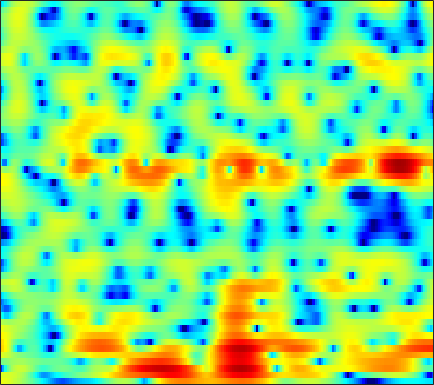

The file beside this chart, header and first rows:
4.5974, 4.4589, 4.2401, 3.9881, 3.7665, 3.4283, 3.0463, 2.7159, 2.2452, 1.7374, 1.1791, 0.72702, 0.080508, -0.62316, -1.1819, -1.9521, -2.7773, -3.4372, -4.3789, -5.3739, -6.3984, -7.2059, -8.3133, -9.4175
4.001, 3.89, 3.779, 3.678, 3.599, 3.463, 3.269, 3.066, 2.692, 2.189, 1.54, 0.9493, 0.009116, -1.125, -2.117, -3.634, -5.34, -6.705, -8.458, -9.735, -10.11, -9.763, -8.848, -7.785
-15.23, -9.206, -4.386, -1.491, 0.009199, 1.426, 2.362, 2.821, 3.159, 3.208, 3.017, 2.744, 2.195, 1.455, 0.7848, -0.2201, -1.261, -2.012, -2.815, -3.247, -3.226, -2.965, -2.446, -1.89
-0.4167, -0.2819, 0.03284, 0.4326, 0.7356, 1.082, 1.341, 1.474, 1.558, 1.521, 1.394, 1.246, 0.9924, 0.676, 0.4198, 0.0714, -0.2646, -0.4995, -0.7733, -0.98, -1.116, -1.162, -1.174, -1.163
4.035, 3.735, 3.285, 2.783, 2.388, 1.827, 1.267, 0.8709, 0.3961, -0.004257, -0.299, -0.4869, -0.7019, -0.9235, -1.111, -1.417, -1.82, -2.179, -2.721, -3.295, -3.814, -4.094, -4.223, -4.031
7.451, 6.699, 5.48, 3.955, 2.558, 0.2492, -2.721, -5.453, -9.058, -9.144, -6.492, -4.746, -3.136, -2.203, -1.858, -1.797, -2.181, -2.749, -3.908, -5.688, -8.379, -11.48, -19.23, -21.24
7.064, 6.37, 5.282, 4, 2.911, 1.309, -0.3312, -1.462, -2.544, -2.964, -2.816, -2.525, -2.18, -2.027, -2.063, -2.33, -2.859, -3.397, -4.269, -5.312, -6.412, -7.151, -7.846, -8.061
5.896, 5.478, 4.858, 4.189, 3.668, 2.965, 2.281, 1.792, 1.197, 0.6595, 0.1745, -0.1812, -0.6749, -1.214, -1.677, -2.402, -3.272, -4.014, -5.151, -6.497, -8.135, -9.627, -12.2, -16.07
4.555, 4.258, 3.857, 3.468, 3.183, 2.821, 2.468, 2.208, 1.854, 1.468, 1.033, 0.6601, 0.1002, -0.5488, -1.095, -1.919, -2.838, -3.602, -4.667, -5.734, -6.779, -7.506, -8.336, -8.864
2.317, 1.921, 1.528, 1.33, 1.317, 1.429, 1.621, 1.767, 1.912, 1.964, 1.882, 1.707, 1.314, 0.7265, 0.1397, -0.8455, -2.074, -3.183, -4.847, -6.606, -8.082, -8.615, -8.199, -6.858
-3.909, -5.542, -7.409, -7.421, -6.091, -3.785, -1.764, -0.5274, 0.7299, 1.603, 2.147, 2.354, 2.366, 2.07, 1.652, 0.8222, -0.3526, -1.534, -3.603, -6.395, -9.779, -11.3, -9.175, -5.628
-9.603, -10.99, -12.61, -12.26, -10.4, -7.439, -4.896, -3.344, -1.726, -0.5293, 0.2995, 0.7257, 1.054, 1.143, 1.075, 0.8027, 0.3997, 0.04295, -0.4699, -0.9017, -1.153, -1.155, -0.8622, -0.2779
-11.82, -10.29, -8.551, -7.031, -5.944, -4.581, -3.31, -2.457, -1.476, -0.682, -0.1036, 0.2066, 0.4749, 0.6147, 0.6556, 0.6196, 0.5136, 0.4237, 0.3065, 0.2279, 0.2072, 0.2515, 0.4109, 0.6784
-7.391, -5.936, -4.253, -2.867, -2.005, -1.046, -0.3014, 0.1253, 0.514, 0.7315, 0.8068, 0.7736, 0.65, 0.4842, 0.3453, 0.2071, 0.08787, -0.0005194, -0.1051, -0.2399, -0.388, -0.4775, -0.5471, -0.4698
0.299, 0.7499, 1.366, 1.932, 2.283, 2.627, 2.78, 2.752, 2.509, 1.973, 1.164, 0.382, -0.8159, -2.026, -2.7, -2.988, -2.701, -2.357, -2.021, -2.053, -2.559, -3.321, -4.859, -6.603
2.142, 2.431, 2.81, 3.151, 3.342, 3.469, 3.406, 3.195, 2.638, 1.673, 0.1572, -1.462, -4.628, -10.02, -18.54, -15.38, -8.299, -5.718, -3.836, -3.049, -3.146, -3.745, -5.19, -7.031
-1.64, -1.246, -0.5893, 0.1108, 0.6153, 1.165, 1.512, 1.609, 1.493, 1.102, 0.4089, -0.2757, -1.318, -2.323, -2.901, -3.137, -2.914, -2.595, -2.159, -1.827, -1.642, -1.542, -1.392, -1.145
-10.73, -9.439, -6.872, -4.439, -2.933, -1.356, -0.1933, 0.4342, 0.9741, 1.242, 1.275, 1.163, 0.8938, 0.5444, 0.2491, -0.1792, -0.5748, -0.8594, -1.211, -1.475, -1.592, -1.536, -1.256, -0.7577
-13.46, -11.58, -8.068, -5.108, -3.334, -1.462, -0.03881, 0.7879, 1.617, 2.153, 2.448, 2.519, 2.416, 2.103, 1.738, 1.026, 0.05506, -0.8577, -2.345, -4.094, -5.712, -6.286, -5.57, -3.761
-5.182, -4.726, -3.83, -2.72, -1.833, -0.6973, 0.3371, 1.016, 1.782, 2.357, 2.731, 2.875, 2.876, 2.629, 2.276, 1.562, 0.4828, -0.6308, -2.646, -5.525, -9.546, -11.96, -9.514, -5.517
-5.653, -5.323, -4.682, -3.863, -3.171, -2.188, -1.211, -0.5189, 0.3081, 1.006, 1.54, 1.828, 2.059, 2.109, 2.017, 1.748, 1.301, 0.8716, 0.2091, -0.4494, -0.9384, -1.097, -0.9667, -0.5204
-10.51, -10.23, -9.438, -8.223, -7.14, -5.614, -4.147, -3.138, -1.956, -0.9702, -0.1746, 0.3061, 0.7934, 1.146, 1.325, 1.463, 1.526, 1.54, 1.534, 1.526, 1.54, 1.571, 1.654, 1.749
-20.44, -22.12, -20.72, -15.99, -12.84, -9.521, -6.985, -5.481, -3.877, -2.654, -1.739, -1.212, -0.667, -0.2513, 0.02593, 0.3583, 0.7032, 0.9637, 1.326, 1.682, 2.018, 2.247, 2.504, 2.686
-19.17, -18.97, -17.29, -14.05, -11.55, -8.693, -6.461, -5.151, -3.864, -3.012, -2.532, -2.381, -2.359, -2.435, -2.444, -2.21, -1.66, -1.065, -0.1595, 0.7561, 1.584, 2.12, 2.694, 3.12
-9.912, -8.907, -7.525, -6.11, -5.072, -3.8, -2.766, -2.182, -1.724, -1.686, -2.122, -2.817, -4.345, -6.716, -9.029, -10.83, -8.291, -5.602, -2.702, -0.5793, 0.9553, 1.824, 2.672, 3.256
-3.503, -2.727, -1.767, -0.902, -0.3304, 0.2913, 0.7244, 0.8842, 0.8667, 0.5243, -0.1971, -1.032, -2.604, -4.67, -6.393, -7.519, -6.152, -4.365, -2.17, -0.4789, 0.7294, 1.359, 1.919, 2.204
-0.4382, 0.2018, 0.9305, 1.519, 1.864, 2.192, 2.363, 2.382, 2.251, 1.95, 1.481, 1.04, 0.3764, -0.2608, -0.6482, -0.9654, -1.01, -0.8872, -0.6232, -0.3669, -0.2108, -0.2106, -0.3852, -0.8163
1.319, 1.768, 2.253, 2.605, 2.783, 2.91, 2.905, 2.827, 2.616, 2.3, 1.897, 1.56, 1.081, 0.5804, 0.2391, -0.2054, -0.5863, -0.8592, -1.217, -1.609, -2.077, -2.485, -3.193, -4.115
2.872, 3.107, 3.325, 3.429, 3.433, 3.343, 3.14, 2.918, 2.54, 2.075, 1.551, 1.122, 0.536, -0.08971, -0.5515, -1.163, -1.764, -2.221, -2.844, -3.507, -4.252, -4.854, -5.713, -6.566
4.326, 4.392, 4.385, 4.261, 4.093, 3.755, 3.308, 2.89, 2.252, 1.512, 0.7031, 0.05578, -0.8346, -1.683, -2.317, -3.058, -3.774, -4.283, -4.959, -5.723, -6.653, -7.539, -8.847, -10.17
5.473, 5.401, 5.205, 4.895, 4.575, 4.02, 3.296, 2.64, 1.607, 0.4256, -0.9015, -1.936, -3.388, -4.77, -5.773, -6.912, -7.487, -7.578, -7.508, -7.548, -7.989, -8.76, -10.94, -15.14
5.46, 5.175, 4.795, 4.412, 4.075, 3.494, 2.626, 1.754, 0.1908, -1.756, -3.985, -5.654, -7.755, -9.959, -12.03, -17, -21.79, -15.72, -10.32, -7.354, -5.814, -5.26, -5.08, -5.199
2.247, 1.167, 0.6573, 1.099, 1.571, 1.895, 1.581, 0.9054, -0.8653, -3.811, -8.85, -15.62, -20.45, -13.08, -10.77, -9.421, -8.273, -6.657, -4.268, -2.102, -0.5171, 0.2623, 1.025, 1.355
-4.735, -11.25, -11.5, -4.593, -1.965, -0.08484, 0.6942, 0.6755, 0.07477, -1.143, -2.66, -3.596, -4.214, -3.585, -2.868, -1.715, -0.5383, 0.3268, 1.442, 2.42, 3.192, 3.602, 3.891, 3.82
-2.688, -3.397, -3.691, -3.281, -2.71, -1.918, -1.33, -1.099, -0.9753, -1.054, -1.175, -1.27, -1.27, -1.091, -0.8383, -0.3908, 0.2016, 0.6321, 1.245, 1.802, 2.25, 2.516, 2.65, 2.563
-5.255, -5.42, -5.195, -4.609, -4.077, -3.359, -2.762, -2.372, -2.033, -1.832, -1.77, -1.779, -1.756, -1.75, -1.653, -1.446, -1.121, -0.7846, -0.264, 0.3118, 0.8909, 1.277, 1.71, 2.015
-13.78, -12.64, -9.672, -7.126, -5.668, -4.231, -3.22, -2.701, -2.291, -2.166, -2.301, -2.525, -2.993, -3.515, -3.88, -4.126, -3.976, -3.518, -2.615, -1.53, -0.4333, 0.3185, 1.237, 2.013
-12.39, -11.27, -8.404, -5.929, -4.502, -3.085, -2.134, -1.727, -1.506, -1.677, -2.225, -2.923, -4.34, -6.362, -8.466, -11.83, -12.8, -10.45, -6.825, -3.996, -1.878, -0.6034, 0.7816, 1.896
-3.367, -3.126, -2.52, -1.765, -1.204, -0.5611, -0.1319, 0.03414, -0.003936, -0.3527, -1.055, -1.861, -3.3, -5.293, -7.174, -9.747, -10.49, -9.011, -6.291, -3.93, -2.061, -0.9185, 0.3034, 1.271
-0.5473, -0.2281, 0.2418, 0.7278, 1.066, 1.425, 1.631, 1.691, 1.588, 1.278, 0.7501, 0.2149, -0.6121, -1.549, -2.215, -2.917, -3.246, -3.235, -2.889, -2.326, -1.656, -1.157, -0.5728, -0.1021
-0.1262, 0.466, 1.2, 1.842, 2.255, 2.673, 2.947, 3.028, 2.981, 2.74, 2.32, 1.899, 1.205, 0.3916, -0.2332, -1.08, -1.828, -2.307, -2.741, -2.887, -2.762, -2.558, -2.251, -2.04
-1.211, -0.2063, 0.9799, 1.978, 2.592, 3.244, 3.69, 3.869, 3.913, 3.724, 3.3, 2.83, 1.985, 0.9134, -0.06529, -1.597, -3.419, -4.876, -6.722, -7.69, -7.201, -6.216, -4.815, -3.802
-3.685, -2.27, -0.5784, 0.8753, 1.791, 2.768, 3.435, 3.757, 3.92, 3.796, 3.372, 2.857, 1.899, 0.625, -0.5945, -2.617, -5.285, -8.006, -13.57, -22.34, -14.32, -9.974, -6.412, -4.178
-7.912, -5.758, -3.204, -1.109, 0.1771, 1.506, 2.427, 2.869, 3.146, 3.074, 2.674, 2.162, 1.211, -0.03953, -1.147, -2.799, -4.541, -5.76, -7.032, -7.453, -6.877, -5.915, -4.347, -2.757
-11.49, -7.97, -4.514, -1.967, -0.5228, 0.9227, 1.911, 2.365, 2.639, 2.54, 2.095, 1.529, 0.4921, -0.9115, -2.166, -4.071, -6.088, -7.394, -8.278, -7.854, -6.455, -5.156, -3.423, -1.812
-6.328, -4.605, -2.503, -0.743, 0.3256, 1.399, 2.101, 2.402, 2.507, 2.303, 1.78, 1.184, 0.0745, -1.449, -2.924, -5.581, -9.523, -14.53, -36.39, -14.28, -8.538, -5.914, -3.397, -1.51
-2.233, -1.26, -0.07501, 0.8885, 1.45, 1.974, 2.221, 2.239, 2.057, 1.677, 1.127, 0.6261, -0.2021, -1.171, -2.038, -3.36, -4.775, -5.658, -6.17, -5.702, -4.527, -3.543, -2.302, -1.223
0.6206, 1.291, 1.997, 2.467, 2.637, 2.62, 2.314, 1.898, 1.158, 0.2979, -0.4806, -0.9241, -1.227, -1.315, -1.347, -1.387, -1.48, -1.573, -1.671, -1.702, -1.679, -1.65, -1.604, -1.575
2.997, 3.52, 3.986, 4.172, 4.091, 3.639, 2.731, 1.679, -0.3147, -3.096, -6.292, -7.458, -5.647, -3.177, -1.753, -0.4765, 0.2405, 0.4643, 0.446, 0.1147, -0.5443, -1.245, -2.43, -3.838
3.19, 3.75, 4.27, 4.488, 4.432, 4.002, 3.103, 2.062, 0.0717, -2.75, -6.074, -7.251, -5.218, -2.489, -0.9813, 0.3277, 1.018, 1.186, 0.9991, 0.3455, -0.8388, -2.134, -4.637, -8.521
0.6973, 1.504, 2.359, 2.92, 3.141, 3.175, 2.913, 2.549, 1.891, 1.155, 0.5457, 0.2781, 0.2607, 0.4832, 0.6937, 0.8955, 0.8997, 0.7544, 0.3104, -0.4463, -1.519, -2.547, -4.203, -6.102
-2.105, -0.8866, 0.4207, 1.405, 1.942, 2.421, 2.662, 2.707, 2.623, 2.437, 2.193, 2.014, 1.765, 1.505, 1.299, 0.9841, 0.5851, 0.2174, -0.3669, -1.057, -1.835, -2.465, -3.341, -4.172
-3.407, -1.932, -0.3527, 0.862, 1.575, 2.278, 2.739, 2.94, 3.045, 2.988, 2.791, 2.564, 2.16, 1.666, 1.239, 0.6018, -0.08186, -0.6198, -1.333, -2.012, -2.641, -3.067, -3.562, -3.97
-2.475, -1.225, 0.1943, 1.342, 2.034, 2.747, 3.231, 3.453, 3.57, 3.479, 3.194, 2.842, 2.217, 1.415, 0.7007, -0.3777, -1.541, -2.408, -3.485, -4.356, -4.952, -5.218, -5.359, -5.355
-0.8371, 0.07972, 1.184, 2.14, 2.737, 3.379, 3.825, 4.026, 4.1, 3.945, 3.542, 3.069, 2.193, 0.998, -0.1251, -1.942, -4.152, -6.027, -8.526, -10.28, -10.62, -10.22, -9.486, -8.76
-0.1932, 0.5265, 1.454, 2.307, 2.884, 3.532, 4.013, 4.243, 4.357, 4.235, 3.844, 3.365, 2.422, 1.08, -0.2348, -2.523, -5.663, -8.884, -15.42, -27.59, -18.83, -15.58, -14.01, -13.88
-1.545, -0.88, 0.1212, 1.156, 1.898, 2.766, 3.456, 3.834, 4.144, 4.214, 4.037, 3.726, 3.062, 2.092, 1.148, -0.4209, -2.338, -3.944, -6.129, -7.964, -9.263, -10.12, -11.75, -14.81
-6.94, -5.898, -3.918, -1.91, -0.6166, 0.789, 1.844, 2.438, 2.998, 3.321, 3.443, 3.404, 3.202, 2.825, 2.415, 1.72, 0.8748, 0.1545, -0.842, -1.854, -2.849, -3.589, -4.539, -5.369
